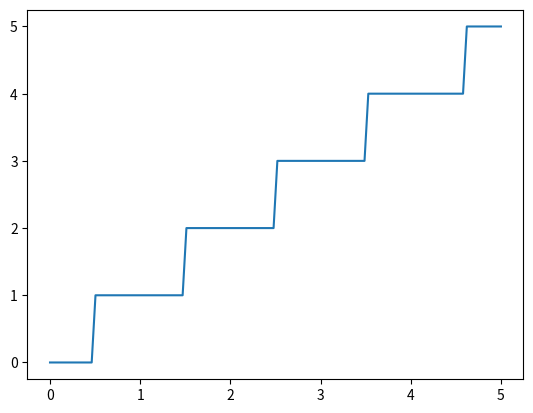

This chart was generated by the following Python code:
import numpy as np
import scipy
import matplotlib.pyplot as plt

h = 1
m = 0.5
w = 1
dx = 0.01

def harmonic_potential(x, E, m, w):
    return -E + (m*(w**2)*(x**2))/2

#fig, ax = plt.subplots()
# Numerov assumes E = 0
xs = np.linspace(-5.0, 5.0, 1000)
#ax.plot(xs, harmonic_potential(xs, 5, m, w))
#plt.show()

# Define Numerov propagator
def numerov_propagator(start, end, dx, E, m, w):
    # define variables
    x = np.arange(start, end, dx)
    psi = np.zeros(len(x))
    factor = -2*m/(h**2)
    p = factor * harmonic_potential(x, E, m, w)

    # Set initial line/boundary condition
    psi[0] = 0
    psi[1] = 1.0e-6

    # Execute Numerov method
    for idx in range(2, len(x)):
        psi[idx] = 2 * (1 - 5*(dx**2)* p[idx] /12)*psi[idx-1]
        psi[idx] -= (1 + (dx**2) * p[idx] / 12) *psi[idx-2]
        psi[idx] /= 1 + (dx**2) * p[idx] / 12

    return x, psi

# Run graph to test whether it works
start = -5
end = 5
E = 2.6
x, psi = numerov_propagator(start, end, dx, E, m, w)
#fig, ax = plt.subplots()
#ax.plot(x, psi)
#plt.show()

Egrid = np.linspace(0.0, 5.0, 120)
final_values = []
for Etest in Egrid:
    x, psi = numerov_propagator(start, end, dx, Etest, m, w)
    final_values.append(psi[-1])

# test node counting
def count_nodes():
    t = np.linspace(0, 2*np.pi, 1024)
    f = np.sin(t)
    for i in range(2, len(f)):
        if np.sign(f[i]) != np.sign(f[i-1]):
            print(t[i])

def test_e(x_start, x_end, dx, Etest, m, w):
    x, psi = numerov_propagator(x_start, x_end, dx, Etest, m, w)
    nodes = 0
    for i in range(2, len(psi)):
        if np.sign(psi[i]) != np.sign(psi[i-1]):
            nodes += 1
    return nodes

plt.plot(Egrid, [test_e(-5, 5, dx, E, m, w) for E in Egrid])
plt.show()

Emin = 0
Emax = 5
target_nodes = 2
# insert Numerov logic
for j in range(10):
    Etest = 0.5* (Emin + Emax)
    nodes = 0
    if test_e(-5, 5, dx, Etest, m, w) >= target_nodes + 1:
        Emax = Etest
    else:
        Emin = Etest
    print(f"j {j:2d}, nodes: {nodes:2d}, Etest: {Etest:7.5g}, Emin, Emax: {Emin:7.5g}, {Emax:7.5g}")

# Finally, design a function to iterate over a defined phase-space (E-space) and find stable solutions in a range.
def numerov_iterator(start, end, precision, xstart = -5, xend = 5):
    ranges = []
    errors = []
    for energy in np.arange(start, end, precision):
        position, wave = numerov_propagator(xstart, xend, dx, energy, m, w)
